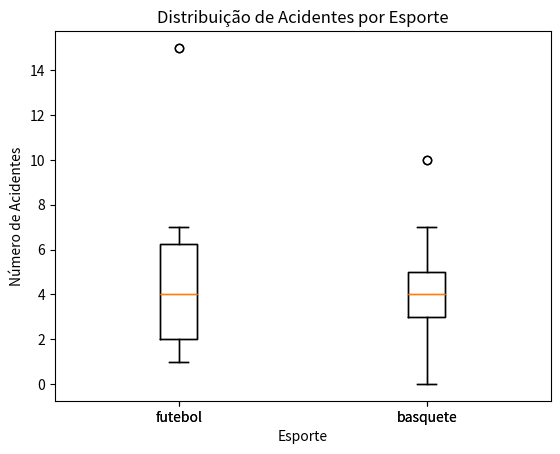

Here is the Python script that generated this plot:
import numpy as np
import matplotlib.pyplot as plt
from scipy import stats

# Dicionário de dados
dados = {
    "futebol": np.array([1,7,7,6,1,2,6,1,7,2,1,3,2,7,5,6,1,7,4,1,5,7,6,3,2,2,15,4]),
    "basquete": np.array([2,2,4,4,7,3,3,2,4,5,2,4,3,5,3,2,4,3,6,5,5,6,4,6,5,0,10,5])
}

# Cálculos estatísticos
for nome, acidentes in dados.items():
    media = np.mean(acidentes)
    mediana = np.median(acidentes)
    moda = stats.mode(acidentes, keepdims=False).mode
    desvio_padrao = np.std(acidentes, ddof=0)

# Criando um boxplot para visualização
    plt.boxplot(dados.values(), labels=dados.keys())
    plt.title("Distribuição de Acidentes por Esporte")
    plt.xlabel("Esporte")
    plt.ylabel("Número de Acidentes")
    plt.show()

#Visualização
    print(f"\nEsporte: {nome}")
    print(f"  Média: {media}")
    print(f"  Mediana: {mediana}")
    print(f"  Moda: {moda}")
    print(f"  Desvio Padrão: {desvio_padrao}")